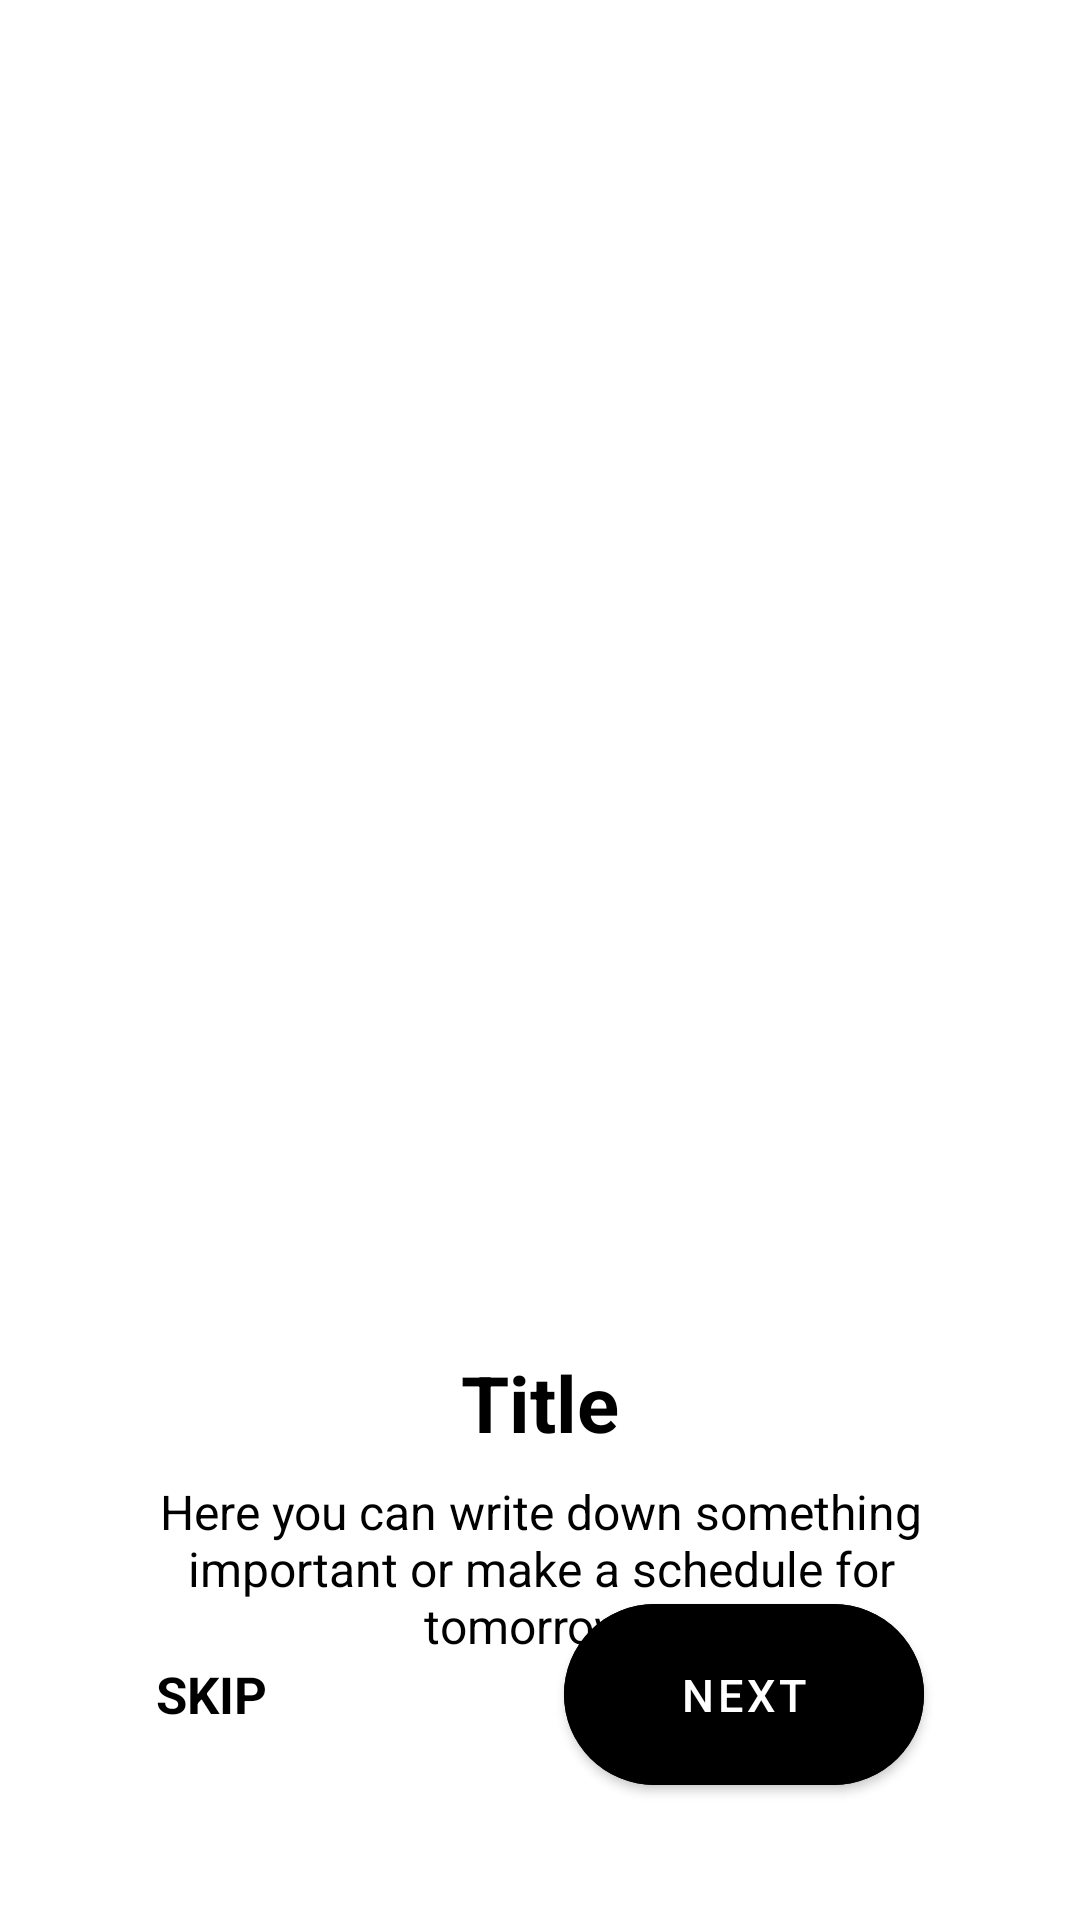

Reconstruct the res/layout file that produces this screen, plus the resources it refers to.
<!-- AndroidManifest.xml: application theme Theme.Aziz_Musaev_hw_14 -->
<!-- res/layout/fragment_on_board_page.xml -->
<?xml version="1.0" encoding="utf-8"?>
<androidx.constraintlayout.widget.ConstraintLayout xmlns:android="http://schemas.android.com/apk/res/android"
    xmlns:tools="http://schemas.android.com/tools"
    android:layout_width="match_parent"
    android:layout_height="match_parent"
    android:paddingHorizontal="36dp"
    xmlns:app="http://schemas.android.com/apk/res-auto"
    tools:context=".ui.onBoard.OnBoardPageFragment">

    
    <ImageView
        android:id="@+id/img_board"
        android:layout_width="250dp"
        android:layout_height="250dp"
        android:layout_marginTop="100dp"
        app:layout_constraintEnd_toEndOf="parent"
        app:layout_constraintStart_toStartOf="parent"
        app:layout_constraintTop_toTopOf="parent"
        android:src="@drawable/img1"
        android:contentDescription="@string/todo__2" />

    <TextView
        android:id="@+id/tv_title_board"
        android:layout_width="wrap_content"
        android:layout_height="wrap_content"
        android:text="@string/title_onBoardPage"
        android:textColor="@color/black"
        android:textSize="26sp"
        app:layout_constraintStart_toStartOf="parent"
        app:layout_constraintEnd_toEndOf="parent"
        android:layout_marginTop="100dp"
        android:textStyle="bold"
        app:layout_constraintTop_toBottomOf="@id/img_board"
        />

    <TextView
        android:id="@+id/tv_desc_board"
        android:layout_width="300dp"
        android:layout_height="wrap_content"
        android:textSize="16sp"
        android:layout_marginTop="8dp"
        app:layout_constraintTop_toBottomOf="@id/tv_title_board"
        app:layout_constraintStart_toStartOf="parent"
        app:layout_constraintEnd_toEndOf="parent"
        android:text="@string/here_you_can_write_down_something_important_or_make_a_schedule_for_tomorrow"
        android:textColor="@color/black"
        android:gravity="center"
        />

    <TextView
        android:id="@+id/btn_skip"
        android:layout_width="wrap_content"
        android:layout_height="wrap_content"
        android:text="@string/skip"
        android:textColor="@color/black"
        android:textStyle="bold"
        android:textSize="17sp"
        app:layout_constraintStart_toStartOf="parent"
        app:layout_constraintBottom_toBottomOf="parent"
        android:layout_marginBottom="64dp"
        android:layout_marginStart="16dp" />

    <com.google.android.material.button.MaterialButton
        android:id="@+id/btn_next"
        android:layout_width="120dp"
        android:layout_height="wrap_content"
        android:text="@string/next"
        android:textSize="15sp"
        android:textColor="@color/white"
        android:backgroundTint="@color/black"
        app:layout_constraintBottom_toBottomOf="@id/btn_skip"
        android:layout_marginEnd="16dp"
        app:cornerRadius="64dp"
        android:paddingVertical="20dp"
        app:layout_constraintEnd_toEndOf="parent"
        app:layout_constraintTop_toTopOf="@id/btn_skip"

         
        />

    <com.google.android.material.button.MaterialButton
        android:id="@+id/btn_start"
        android:layout_width="256dp"
        android:layout_height="wrap_content"
        android:text="@string/start"
        app:layout_constraintBottom_toBottomOf="parent"
        app:layout_constraintStart_toStartOf="parent"
        app:layout_constraintEnd_toEndOf="parent"
        android:layout_marginBottom="44dp"
        android:paddingVertical="20dp"
        app:cornerRadius="64dp"
        android:backgroundTint="@color/black"
        android:visibility="gone"
        />
</androidx.constraintlayout.widget.ConstraintLayout>
<!-- resources referenced by this layout -->
<resources>
  <string name="here_you_can_write_down_something_important_or_make_a_schedule_for_tomorrow">Here you can write down something important or make a schedule for tomorrow:)</string>
  <string name="next">Next</string>
  <string name="skip">SKIP</string>
  <string name="start">Start</string>
  <string name="title_onBoardPage">Title</string>
  <string name="todo__2">TODO</string>
  <style name="Theme.Aziz_Musaev_hw_14" parent="Theme.MaterialComponents.DayNight.DarkActionBar">
          
          <item name="colorPrimary">@color/main_color</item>
          <item name="colorPrimaryVariant">@color/main_color</item>
          <item name="colorOnPrimary">@color/white</item>
          
          <item name="colorSecondary">@color/teal_200</item>
          <item name="colorSecondaryVariant">@color/teal_700</item>
          <item name="colorOnSecondary">@color/black</item>
          
          <item name="android:statusBarColor">?attr/colorPrimaryVariant</item>
          
      </style>
  <!-- not gathered from this repository: default colours our renderer supplied (Android Studio template values) -->
  <color name="teal_200">#FF03DAC5</color>
  <color name="teal_700">#FF018786</color>
  <color name="black">#FF000000</color>
  <color name="white">#FFFFFFFF</color>
</resources>
